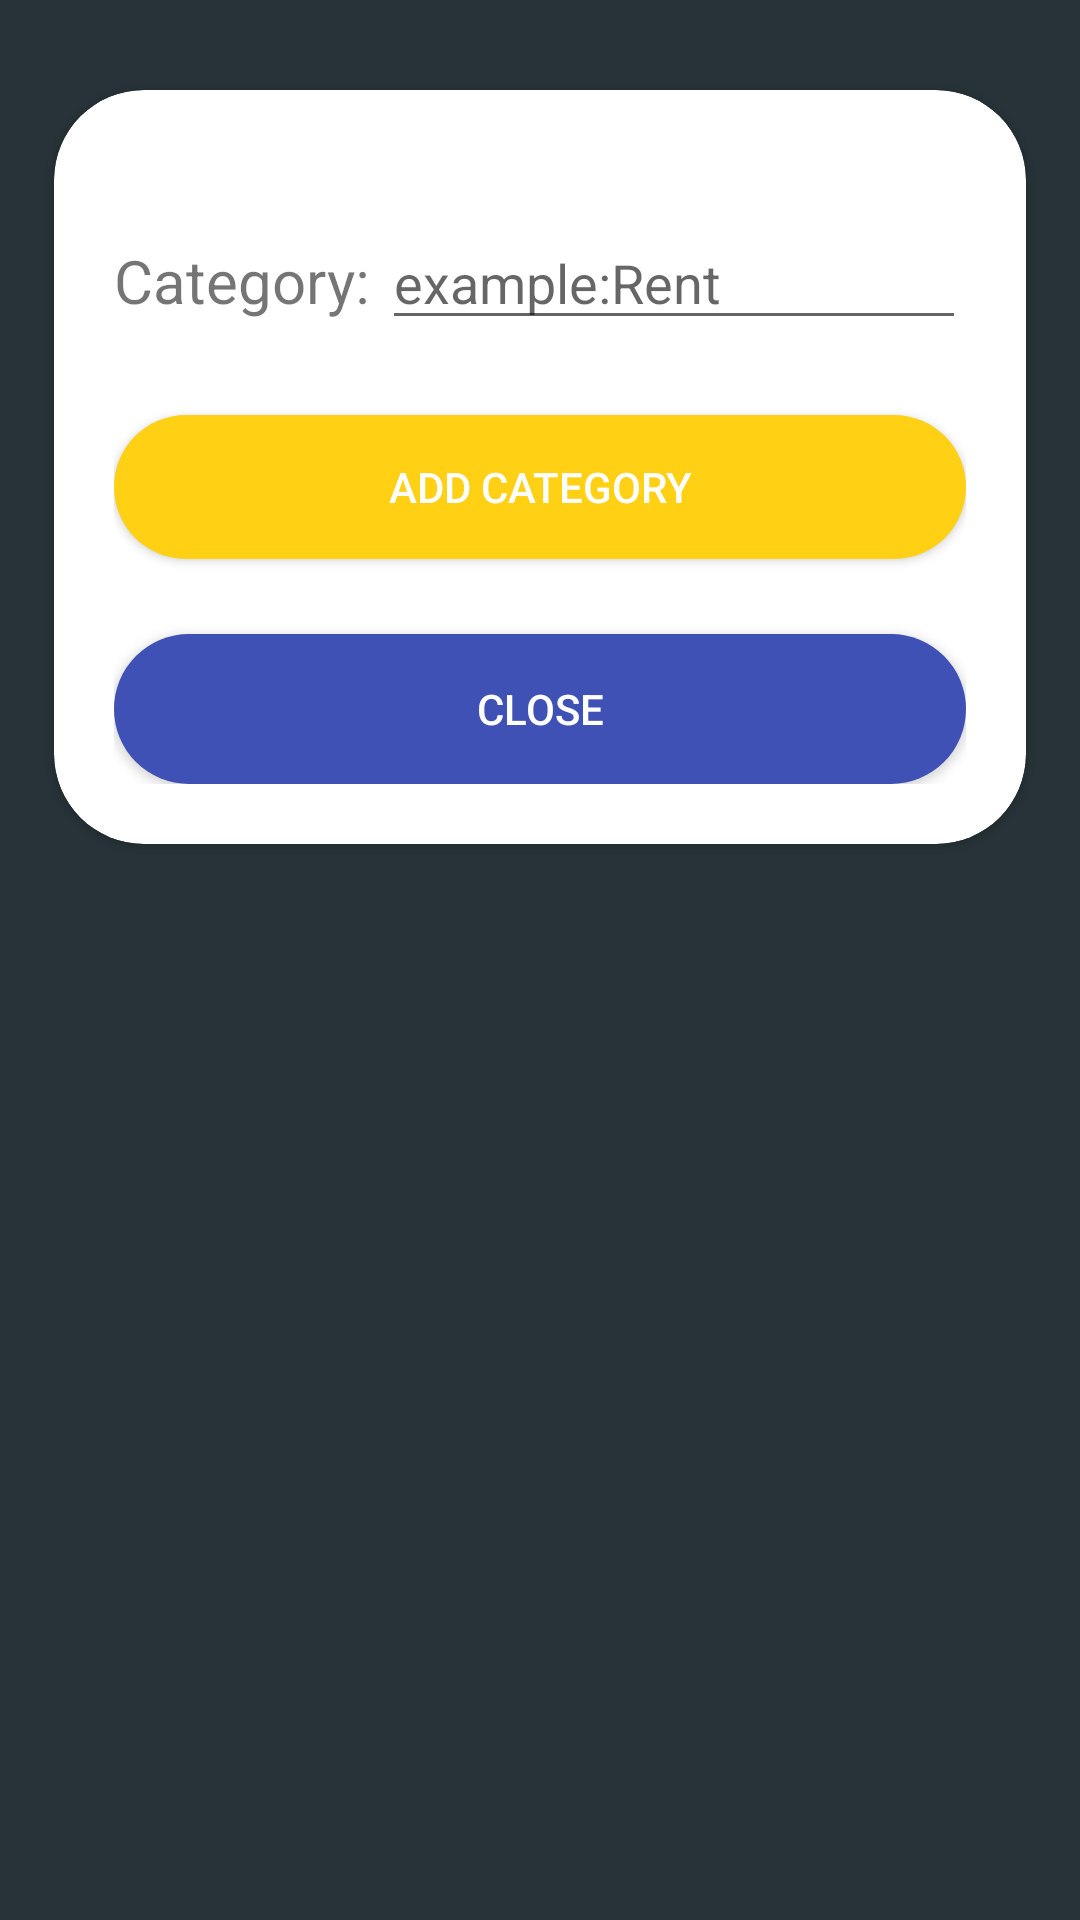

The Android layout XML behind this screen, and the referenced resources:
<!-- AndroidManifest.xml: application theme AppTheme -->
<!-- res/layout/activity_postcategory.xml -->
<?xml version="1.0" encoding="utf-8"?>
<RelativeLayout xmlns:android="http://schemas.android.com/apk/res/android"
    xmlns:app="http://schemas.android.com/apk/res-auto"
    xmlns:tools="http://schemas.android.com/tools"
    android:orientation="vertical"
    android:layout_width="match_parent"
    android:layout_height="match_parent"
    android:background="@color/colorDarkBlue"
    tools:context="co.myechelon.trial.post">
    <ScrollView
        android:layout_width="match_parent"
        android:layout_height="match_parent">
        <android.support.v7.widget.CardView
            android:layout_width="match_parent"
            android:layout_height="wrap_content"
            android:layout_marginTop="30dp"
            android:layout_marginLeft="18dp"
            android:layout_marginRight="18dp"
            android:layout_marginBottom="30dp"
            app:cardCornerRadius="30dp"
            >



            <RelativeLayout
                android:layout_width="match_parent"
                android:layout_height="match_parent"
                android:layout_margin="20dp"

                >



                <TextView
                    android:id="@+id/txttype"
                    android:layout_width="wrap_content"
                    android:layout_height="wrap_content"
                    android:layout_below="@+id/txtcat"
                    android:layout_marginTop="30dp"
                    android:text="Category:"
                    android:textSize="20dp"

                    />

                <EditText
                    android:id="@+id/type"
                    android:layout_width="match_parent"
                    android:layout_height="wrap_content"
                    android:layout_alignBaseline="@+id/txttype"
                    android:layout_below="@+id/spinner2"
                    android:layout_marginLeft="4dp"
                    android:layout_marginTop="20dp"
                    android:layout_toRightOf="@+id/txttype"
                    android:hint="example:Rent" />



                <Button
                    android:id="@+id/submit"
                    android:layout_width="match_parent"
                    android:layout_height="wrap_content"
                    android:layout_below="@+id/type"
                    android:layout_marginTop="25dp"
                    android:background="@drawable/circle"
                    android:text="Add category"
                    android:textColor="@color/colorWhite" />


                <Button
                    android:id="@+id/viewall"
                    android:layout_width="match_parent"
                    android:layout_height="wrap_content"
                    android:layout_below="@+id/submit"
                    android:layout_marginTop="25dp"
                    android:background="@drawable/circle2"
                    android:drawableTint="@color/colorWhite"
                    android:text="close"
                    android:textColor="@color/colorWhite" />


            </RelativeLayout>


        </android.support.v7.widget.CardView>
    </ScrollView>
</RelativeLayout>
<!-- resources referenced by this layout -->
<resources>
  <color name="colorDarkBlue">#273338</color>
  <color name="colorWhite">#FFFF</color>
  <!-- drawable circle (drawable) -->
  <?xml version="1.0" encoding="utf-8"?>
  <shape xmlns:android="http://schemas.android.com/apk/res/android">
  <solid android:color="@color/colorYellow"/>
     <corners android:radius="100dp"/>
      <size android:height="40dp"
          android:width="40dp"/>
  </shape>
  <!-- drawable circle2 (drawable) -->
  <?xml version="1.0" encoding="utf-8"?>
  <shape xmlns:android="http://schemas.android.com/apk/res/android">
      <solid android:color="@color/colorPrimary"/>
      <corners android:radius="100dp"/>
      <size android:height="50dp"
          android:width="50dp"/>
  </shape>
  <style name="AppTheme" parent="Theme.AppCompat.Light.NoActionBar">
          
          <item name="windowNoTitle"> true</item>
          <item name="windowActionBar">false</item>
          <item name="colorPrimary">@color/colorPrimary</item>
          <item name="colorPrimaryDark">@color/colorPrimaryDark</item>
          <item name="colorAccent">@color/colorAccent</item>
      </style>
  <color name="colorYellow">#ffd014</color>
  <color name="colorPrimary">#3F51B5</color>
  <color name="colorPrimaryDark">#303F9F</color>
  <color name="colorAccent">#FF4081</color>
</resources>
